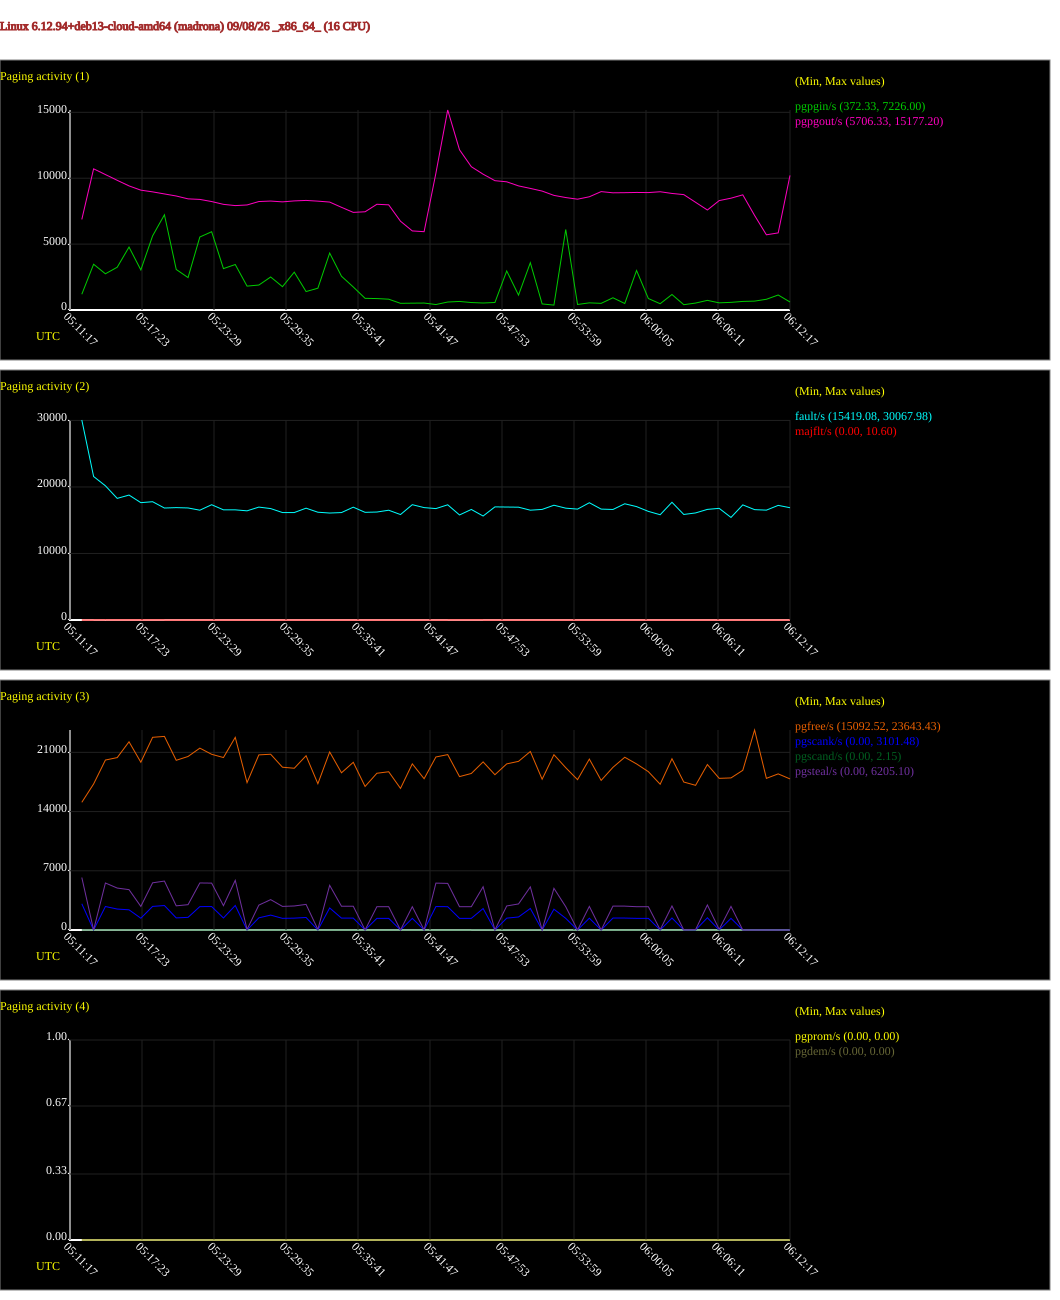

Data behind this chart, as committed beside it:
# hostname; interval; timestamp; pgpgin/s; pgpgout/s; fault/s; majflt/s; pgfree/s; pgscank/s; pgscand/s; pgsteal/s; pgprom/s; pgdem/s
madrona; 60; 1788844337; 1196; 6872; 30068; 0.07; 15093; 3101; 1.07; 6205; 0.00; 0.00
madrona; 60; 1788844397; 3473; 10712; 21568; 0.00; 17262; 0.00; 0.00; 0.00; 0.00; 0.00
madrona; 60; 1788844457; 2749; 10277; 20173; 10.60; 20092; 2777; 1.08; 5556; 0.00; 0.00
madrona; 60; 1788844517; 3245; 9841; 18284; 0.07; 20381; 2478; 1.08; 4959; 0.00; 0.00
madrona; 60; 1788844577; 4776; 9418; 18781; 1.15; 22249; 2384; 1.07; 4771; 0.00; 0.00
madrona; 60; 1788844637; 3041; 9094; 17641; 0.20; 19837; 1394; 0.00; 2788; 0.00; 0.00
madrona; 60; 1788844697; 5628; 8964; 17781; 0.75; 22779; 2789; 0.00; 5579; 0.00; 0.00
madrona; 60; 1788844757; 7226; 8807; 16834; 0.02; 22886; 2892; 0.00; 5784; 0.00; 0.00
madrona; 60; 1788844817; 3077; 8650; 16893; 0.07; 20062; 1428; 0.00; 2857; 0.00; 0.00
madrona; 60; 1788844877; 2460; 8434; 16844; 0.00; 20512; 1497; 0.00; 2994; 0.00; 0.00
madrona; 60; 1788844937; 5539; 8392; 16508; 0.00; 21499; 2764; 0.00; 5562; 0.00; 0.00
madrona; 60; 1788844997; 5940; 8230; 17329; 0.00; 20771; 2771; 0.00; 5542; 0.00; 0.00
madrona; 60; 1788845057; 3141; 8017; 16562; 0.00; 20388; 1420; 0.00; 2875; 0.00; 0.00
madrona; 60; 1788845117; 3451; 7923; 16560; 0.00; 22773; 2900; 0.00; 5870; 0.00; 0.00
madrona; 60; 1788845177; 1813; 7971; 16412; 0.00; 17425; 0.00; 0.00; 68.53; 0.00; 0.00
madrona; 60; 1788845237; 1894; 8231; 16973; 0.00; 20703; 1438; 0.00; 2943; 0.00; 0.00
madrona; 60; 1788845297; 2505; 8267; 16752; 0.02; 20777; 1761; 0.00; 3591; 0.00; 0.00
madrona; 60; 1788845357; 1770; 8205; 16154; 0.00; 19244; 1377; 0.00; 2789; 0.00; 0.00
madrona; 60; 1788845417; 2872; 8279; 16155; 0.00; 19122; 1403; 0.00; 2840; 0.00; 0.00
madrona; 60; 1788845477; 1400; 8315; 16810; 0.00; 20601; 1479; 0.00; 3027; 0.00; 0.00
madrona; 60; 1788845537; 1654; 8261; 16203; 0.00; 17295; 0.00; 0.00; 68.40; 0.00; 0.00
madrona; 60; 1788845597; 4319; 8190; 16080; 0.00; 21048; 2606; 0.00; 5281; 0.00; 0.00
madrona; 60; 1788845657; 2562; 7792; 16151; 0.00; 18586; 1403; 0.00; 2807; 0.00; 0.00
madrona; 60; 1788845717; 1746; 7407; 16961; 0.00; 19823; 1403; 0.00; 2807; 0.00; 0.00
madrona; 60; 1788845777; 885.5; 7454; 16186; 0.00; 16970; 0.00; 0.00; 0.00; 0.00; 0.00
madrona; 60; 1788845837; 867.9; 8023; 16231; 0.00; 18530; 1377; 0.00; 2755; 0.00; 0.00
madrona; 60; 1788845897; 820.5; 7980; 16503; 0.00; 18707; 1377; 0.00; 2755; 0.00; 0.00
madrona; 60; 1788845957; 506.4; 6736; 15852; 0.00; 16739; 0.00; 0.00; 0.00; 0.00; 0.00
madrona; 60; 1788846017; 518.5; 6000; 17336; 0.00; 19641; 1377; 0.00; 2754; 0.00; 0.00
madrona; 60; 1788846077; 527.3; 5943; 16898; 0.00; 17885; 0.00; 0.00; 0.00; 0.00; 0.00
madrona; 60; 1788846137; 414.6; 10381; 16749; 0.00; 20455; 2772; 0.00; 5543; 0.00; 0.00
madrona; 60; 1788846197; 605.3; 15177; 17319; 0.02; 20735; 2755; 0.00; 5510; 0.00; 0.00
madrona; 60; 1788846257; 648.9; 12156; 15793; 0.55; 18133; 1377; 0.00; 2754; 0.00; 0.00
madrona; 60; 1788846317; 566.7; 10874; 16618; 8.30; 18503; 1377; 0.00; 2755; 0.00; 0.00
madrona; 60; 1788846377; 531; 10305; 15630; 0.00; 19875; 2538; 2.15; 5115; 0.00; 0.00
madrona; 60; 1788846437; 570.2; 9814; 17006; 0.00; 18358; 0.00; 0.00; 0.00; 0.00; 0.00
madrona; 60; 1788846497; 2963; 9727; 16982; 0.00; 19637; 1403; 1.07; 2842; 0.00; 0.00
madrona; 60; 1788846557; 1130; 9417; 16958; 0.00; 19936; 1539; 1.07; 3081; 0.00; 0.00
madrona; 60; 1788846617; 3588; 9227; 16509; 0.03; 21102; 2546; 1.08; 5095; 0.00; 0.00
madrona; 60; 1788846677; 460.7; 9024; 16624; 0.00; 17825; 0.00; 0.00; 0.00; 0.00; 0.00
madrona; 60; 1788846737; 372.3; 8698; 17254; 0.00; 20724; 2461; 2.13; 4927; 0.00; 0.00
madrona; 60; 1788846797; 6110; 8533; 16812; 0.18; 19188; 1378; 0.00; 2755; 0.00; 0.00
madrona; 60; 1788846857; 420.3; 8409; 16670; 0.00; 17772; 0.00; 0.00; 0.00; 0.00; 0.00
madrona; 60; 1788846917; 542.2; 8592; 17628; 0.00; 20204; 1395; 0.00; 2790; 0.00; 0.00
madrona; 60; 1788846977; 504.6; 8984; 16671; 0.00; 17688; 0.00; 0.00; 0.00; 0.00; 0.00
madrona; 60; 1788847037; 928.3; 8893; 16616; 0.00; 19229; 1412; 0.00; 2823; 0.00; 0.00
madrona; 60; 1788847097; 493.2; 8903; 17473; 0.00; 20423; 1411; 0.00; 2822; 0.00; 0.00
madrona; 60; 1788847157; 2998; 8920; 17047; 0.00; 19634; 1377; 0.00; 2754; 0.00; 0.00
madrona; 60; 1788847217; 870; 8910; 16330; 0.00; 18719; 1377; 0.00; 2754; 0.00; 0.00
madrona; 60; 1788847277; 476.1; 8974; 15825; 0.00; 17232; 0.00; 0.00; 34.53; 0.00; 0.00
madrona; 60; 1788847337; 1177; 8845; 17697; 0.00; 20246; 1420; 0.00; 2839; 0.00; 0.00
madrona; 60; 1788847397; 402.4; 8756; 15866; 0.00; 17493; 0.00; 0.00; 0.00; 0.00; 0.00
madrona; 60; 1788847457; 526.4; 8172; 16096; 0.00; 17104; 0.00; 0.00; 35.70; 0.00; 0.00
madrona; 60; 1788847517; 731; 7588; 16628; 0.00; 19562; 1446; 0.00; 2961; 0.00; 0.00
madrona; 60; 1788847577; 543.5; 8302; 16784; 0.15; 17928; 0.00; 0.00; 70.00; 0.00; 0.00
madrona; 60; 1788847637; 579.8; 8485; 15419; 0.00; 17979; 1377; 0.00; 2790; 0.00; 0.00
madrona; 60; 1788847697; 651.1; 8739; 17305; 0.00; 18877; 0.00; 0.00; 0.00; 0.00; 0.00
madrona; 60; 1788847757; 674; 7176; 16592; 0.00; 23643; 0.00; 0.00; 0.00; 0.00; 0.00
madrona; 60; 1788847817; 814.1; 5706; 16515; 0.00; 17927; 0.00; 0.00; 0.00; 0.00; 0.00
madrona; 60; 1788847877; 1138; 5852; 17232; 0.00; 18456; 0.00; 0.00; 0.00; 0.00; 0.00
... 1 more rows
